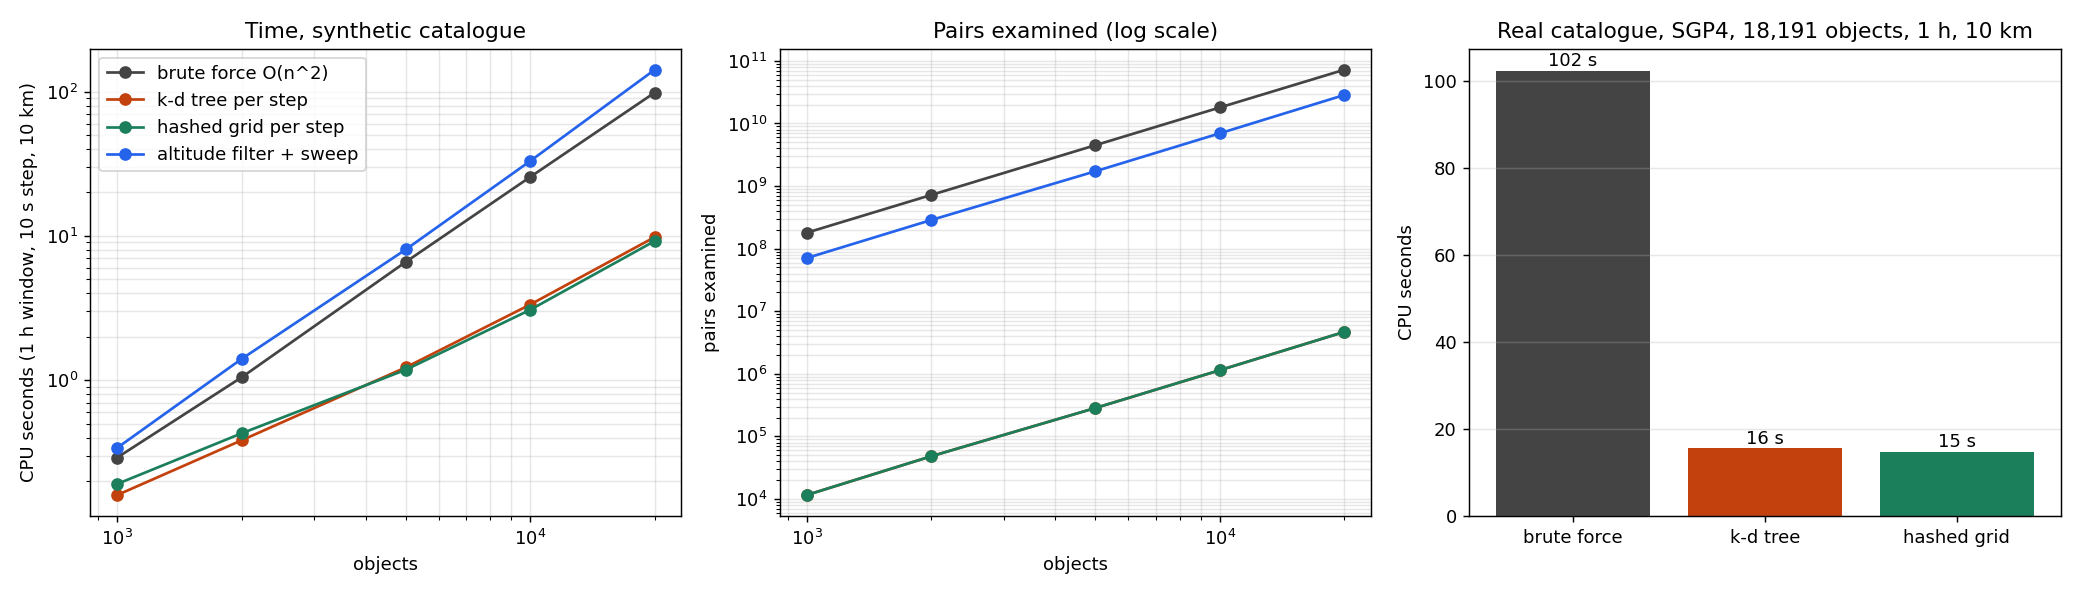

Source data for this figure (header and first rows):
dataset, method, n, window_s, step_s, threshold_km, pair_checks, candidates, events, pairs, cpu_seconds, identical_to_bruteforce
data/synthetic/synth_1000.csv, brute, 1000, 3600, 10.0, 10.00, 179820000, 1590, 34, 30, 0.291, yes
data/synthetic/synth_1000.csv, kd, 1000, 3600, 10.0, 10.00, 11602, 1590, 34, 30, 0.160, yes
data/synthetic/synth_1000.csv, grid, 1000, 3600, 10.0, 10.00, 11602, 1590, 34, 30, 0.191, yes
data/synthetic/synth_1000.csv, alt, 1000, 3600, 10.0, 10.00, 70810200, 1577, 34, 30, 0.340, yes
data/synthetic/synth_2000.csv, brute, 2000, 3600, 10.0, 10.00, 719640000, 6301, 109, 101, 1.046, yes
data/synthetic/synth_2000.csv, kd, 2000, 3600, 10.0, 10.00, 48163, 6301, 109, 101, 0.383, yes
data/synthetic/synth_2000.csv, grid, 2000, 3600, 10.0, 10.00, 48163, 6301, 109, 101, 0.428, yes
data/synthetic/synth_2000.csv, alt, 2000, 3600, 10.0, 10.00, 286409880, 6281, 109, 101, 1.403, yes
data/synthetic/synth_5000.csv, brute, 5000, 3600, 10.0, 10.00, 4499100000, 38512, 622, 578, 6.609, yes
data/synthetic/synth_5000.csv, kd, 5000, 3600, 10.0, 10.00, 284853, 38512, 622, 578, 1.227, yes
data/synthetic/synth_5000.csv, grid, 5000, 3600, 10.0, 10.00, 284853, 38512, 622, 578, 1.182, yes
data/synthetic/synth_5000.csv, alt, 5000, 3600, 10.0, 10.00, 1724119560, 38193, 622, 578, 8.060, yes
data/synthetic/synth_10000.csv, brute, 10000, 3600, 10.0, 10.00, 17998200000, 149492, 2288, 2140, 25.6, yes
data/synthetic/synth_10000.csv, kd, 10000, 3600, 10.0, 10.00, 1142798, 149492, 2288, 2140, 3.343, yes
data/synthetic/synth_10000.csv, grid, 10000, 3600, 10.0, 10.00, 1142798, 149492, 2288, 2140, 3.074, yes
data/synthetic/synth_10000.csv, alt, 10000, 3600, 10.0, 10.00, 6957447840, 148221, 2288, 2140, 33.01, yes
data/synthetic/synth_20000.csv, brute, 20000, 3600, 10.0, 10.00, 71996400000, 615719, 9431, 8865, 98.22, yes
data/synthetic/synth_20000.csv, kd, 20000, 3600, 10.0, 10.00, 4665462, 615719, 9431, 8865, 9.793, yes
data/synthetic/synth_20000.csv, grid, 20000, 3600, 10.0, 10.00, 4665462, 615719, 9431, 8865, 9.200, yes
data/synthetic/synth_20000.csv, alt, 20000, 3600, 10.0, 10.00, 28420010280, 610745, 9431, 8865, 141.5, yes
real_sgp4_1h, kd, 18191, 3600, 10.0, 10.00, 5200949, 908346, 12504, 11914, 15.62, yes
real_sgp4_1h, grid, 18191, 3600, 10.0, 10.00, 5200949, 908346, 12504, 11914, 14.83, yes
real_sgp4_1h, brute, 18191, 3600, 10.0, 10.00, 59560972200, 908346, 12504, 11914, 102.3, yes
